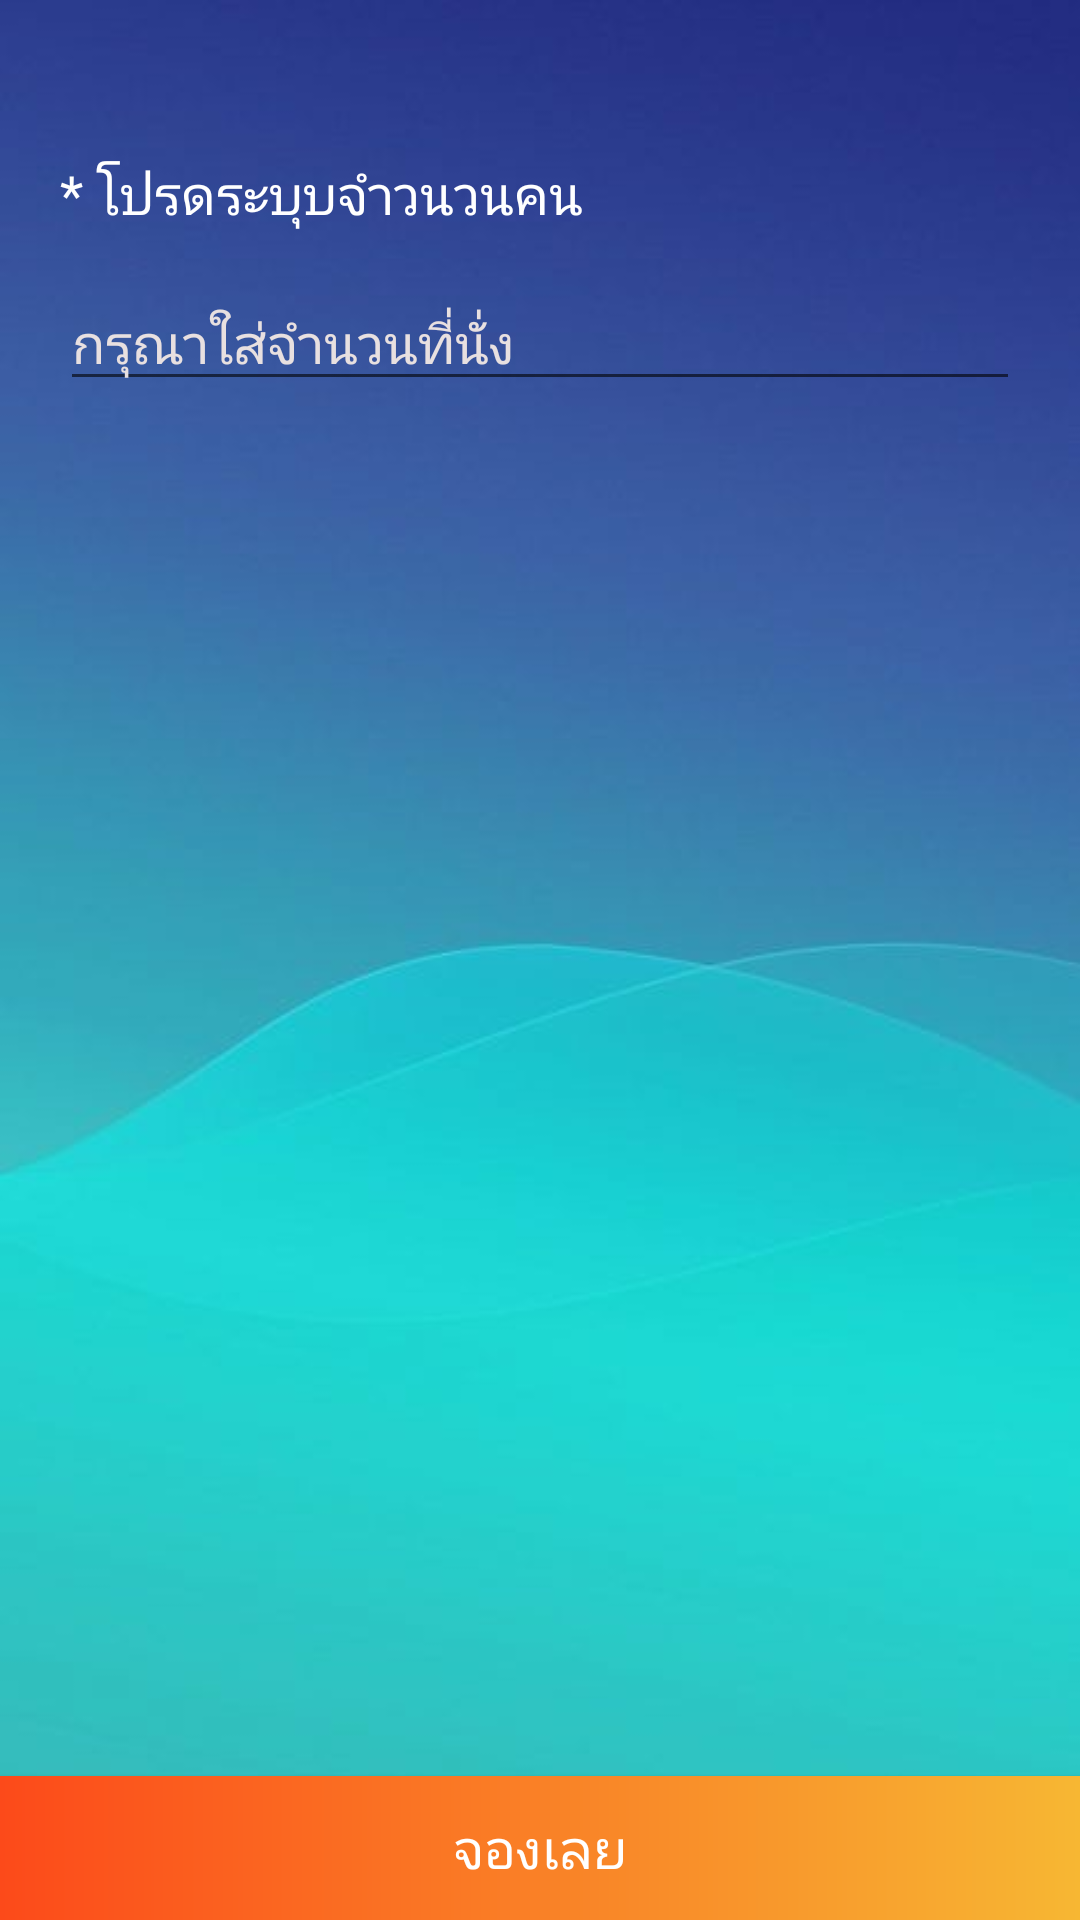

Layout XML and referenced resources for this Android screen:
<!-- AndroidManifest.xml: application theme Theme.Mmq_ui -->
<!-- res/layout/activity_reserve_queue.xml -->
<?xml version="1.0" encoding="utf-8"?>
<androidx.constraintlayout.widget.ConstraintLayout xmlns:android="http://schemas.android.com/apk/res/android"
    xmlns:app="http://schemas.android.com/apk/res-auto"
    xmlns:tools="http://schemas.android.com/tools"
    android:layout_width="match_parent"
    android:layout_height="match_parent"
    android:background="@drawable/bg3"
    tools:context=".ReserveQueue">

    <LinearLayout
        android:layout_width="match_parent"
        android:layout_height="match_parent"
        android:orientation="vertical">

        <LinearLayout
            android:layout_width="match_parent"
            android:layout_height="wrap_content"
            android:orientation="vertical"
            android:padding="20dp">

            <TextView
                android:id="@+id/name_merchant"
                android:layout_width="wrap_content"
                android:layout_height="wrap_content"
                android:textColor="#ffffff"
                android:textSize="24sp" />
            

            <TextView
                android:layout_width="wrap_content"
                android:layout_height="wrap_content"
                android:textColor="#ffffff"
                android:textSize="18sp"
                android:text="* โปรดระบุบจำวนวนคน"/>

            <EditText
                android:id="@+id/dialog_number"
                android:layout_width="match_parent"
                android:layout_height="wrap_content"
                android:layout_marginTop="15dp"
                android:hint="@string/dialog_number"
                android:imeOptions="actionNext"
                android:inputType="number"
                android:textColor="#E8E0E0"
                android:textColorHint="#E8E0E0" />

        </LinearLayout>

        <LinearLayout
            android:layout_width="match_parent"
            android:layout_height="match_parent"
            android:gravity="bottom"
            android:orientation="vertical">
            <Button
                android:id="@+id/button_booking_id"
                android:layout_width="match_parent"
                android:layout_height="wrap_content"
                android:onClick="sendMessage"
                android:text="@string/dialog_submit"
                android:textColor="#ffffff"
                style="@style/cus_button_large_rec"/>
        </LinearLayout>

    </LinearLayout>

</androidx.constraintlayout.widget.ConstraintLayout>
<!-- resources referenced by this layout -->
<resources>
  <!-- drawable bg3: jpg bitmap (drawable, 10026 bytes) -->
  <string name="dialog_header">จองคิว</string>
  <string name="dialog_number">กรุณาใส่จำนวนที่นั่ง</string>
  <string name="dialog_submit">จองเลย</string>
  <style name="cus_button_large_rec">
          <item name="android:background">@drawable/custom_button_rec</item>
          <item name="android:textSize">18sp</item>
      </style>
  <style name="Theme.Mmq_ui" parent="Theme.AppCompat.Light.NoActionBar">
          
          <item name="colorPrimary">@color/purple_500</item>
          <item name="colorPrimaryVariant">@color/purple_700</item>
          <item name="colorOnPrimary">@color/white</item>
          
          <item name="colorSecondary">@color/teal_200</item>
          <item name="colorSecondaryVariant">@color/teal_700</item>
          <item name="colorOnSecondary">@color/black</item>
          <item name="windowNoTitle">true</item>
          <item name="windowActionBar">false</item>
          
          <item name="android:statusBarColor" tools:targetApi="l">?attr/colorPrimaryVariant</item>
          
      </style>
  <!-- drawable custom_button_rec (drawable) -->
  <?xml version="1.0" encoding="utf-8"?>
  <shape xmlns:android="http://schemas.android.com/apk/res/android" android:shape="rectangle">
      <gradient android:startColor="#fc4a1a"
          android:endColor="#f7b733"
          />
  </shape>
  <color name="purple_500">#0347F4</color>
  <color name="purple_700">#FF3700B3</color>
  <color name="white">#FFFFFFFF</color>
  <color name="teal_200">#FF03DAC5</color>
  <color name="teal_700">#FF018786</color>
  <color name="black">#FF000000</color>
</resources>
